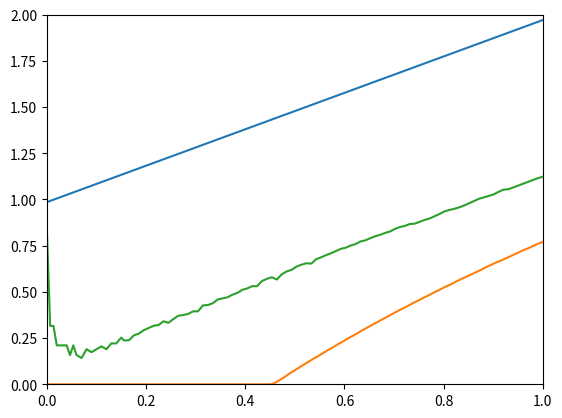

Reproduce this figure in Python.
import matplotlib.pyplot as plt


A = [
    1.00000000e-11,
    6.66666668e-03,
    1.33333333e-02,
    2.00000000e-02,
    2.66666667e-02,
    3.33333333e-02,
    4.00000000e-02,
    4.66666667e-02,
    5.33333333e-02,
    0.06,
    0.07,
    0.08,
    0.09,
    0.1,
    0.11,
    0.12,
    0.13,
    0.14,
    0.15,
    0.15575253,
    0.16568485,
    0.17561717,
    0.18554949,
    0.19548182,
    0.20541414,
    0.21534646,
    0.22527879,
    0.23521111,
    0.24514343,
    0.25507576,
    0.26500808,
    0.2749404,
    0.28487273,
    0.29480505,
    0.30473737,
    0.3146697,
    0.32460202,
    0.33453434,
    0.34446667,
    0.35439899,
    0.36433131,
    0.37426364,
    0.38419596,
    0.39412828,
    0.40406061,
    0.41399293,
    0.42392525,
    0.43385758,
    0.4437899,
    0.45372222,
    0.46365455,
    0.47358687,
    0.48351919,
    0.49345152,
    0.50338384,
    0.51331616,
    0.52324848,
    0.53318081,
    0.54311313,
    0.55304545,
    0.56297778,
    0.5729101,
    0.58284242,
    0.59277475,
    0.60270707,
    0.61263939,
    0.62257172,
    0.63250404,
    0.64243636,
    0.65236869,
    0.66230101,
    0.67223333,
    0.68216566,
    0.69209798,
    0.7020303,
    0.71196263,
    0.72189495,
    0.73182727,
    0.7417596,
    0.75169192,
    0.76162424,
    0.77155657,
    0.78148889,
    0.79142121,
    0.80135354,
    0.81128586,
    0.82121818,
    0.83115051,
    0.84108283,
    0.85101515,
    0.86094747,
    0.8708798,
    0.88081212,
    0.89074444,
    0.90067677,
    0.91060909,
    0.92054141,
    0.93047374,
    0.94040606,
    0.95033838,
    0.96027071,
    0.97020303,
    0.98013535,
    0.99006768,
    1,
]
B = [
    0.98558477,
    0.99215533,
    0.9987259,
    1.00529646,
    1.01186703,
    1.01843759,
    1.02500816,
    1.03157872,
    1.03814929,
    1.04471985,
    1.0545757,
    1.06443155,
    1.0742874,
    1.08414324,
    1.09399909,
    1.10385494,
    1.11371079,
    1.12356663,
    1.13342248,
    1.13909208,
    1.14888123,
    1.15867038,
    1.16845952,
    1.17824867,
    1.18803782,
    1.19782696,
    1.20761611,
    1.21740526,
    1.2271944,
    1.23698355,
    1.24677269,
    1.25656184,
    1.26635099,
    1.27614013,
    1.28592928,
    1.29571843,
    1.30550757,
    1.31529672,
    1.32508587,
    1.33487501,
    1.34466416,
    1.35445331,
    1.36424245,
    1.3740316,
    1.38382075,
    1.39360989,
    1.40339904,
    1.41318818,
    1.42297733,
    1.43276648,
    1.44255562,
    1.45234477,
    1.46213392,
    1.47192306,
    1.48171221,
    1.49150136,
    1.5012905,
    1.51107965,
    1.5208688,
    1.53065794,
    1.54044709,
    1.55023624,
    1.56002538,
    1.56981453,
    1.57960367,
    1.58939282,
    1.59918197,
    1.60897111,
    1.61876026,
    1.62854941,
    1.63833855,
    1.6481277,
    1.65791685,
    1.66770599,
    1.67749514,
    1.68728429,
    1.69707343,
    1.70686258,
    1.71665173,
    1.72644087,
    1.73623002,
    1.74601916,
    1.75580831,
    1.76559746,
    1.7753866,
    1.78517575,
    1.7949649,
    1.80475404,
    1.81454319,
    1.82433234,
    1.83412148,
    1.84391063,
    1.85369978,
    1.86348892,
    1.87327807,
    1.88306722,
    1.89285636,
    1.90264551,
    1.91243465,
    1.9222238,
    1.93201295,
    1.94180209,
    1.95159124,
    1.96138039,
    1.97116953,
]
AII = [
    1e-11,
    0.009615384625288463,
    0.019230769240576925,
    0.028846153855865385,
    0.03846153847115385,
    0.04807692308644231,
    0.05769230770173077,
    0.06,
    0.07,
    0.08,
    0.09,
    0.1,
    0.11,
    0.12,
    0.13,
    0.14,
    0.15,
    0.1538461538546154,
    0.16346153846990386,
    0.17307692308519232,
    0.18269230770048078,
    0.19230769231576925,
    0.2019230769310577,
    0.21153846154634617,
    0.22115384616163464,
    0.23076923077692307,
    0.24038461539221154,
    0.2500000000075,
    0.2596153846227885,
    0.26923076923807693,
    0.2788461538533654,
    0.28846153846865386,
    0.29807692308394235,
    0.3076923076992308,
    0.3173076923145192,
    0.3269230769298077,
    0.33653846154509615,
    0.34615384616038464,
    0.3557692307756731,
    0.36538461539096156,
    0.37500000000625,
    0.3846153846215385,
    0.39423076923682693,
    0.4038461538521154,
    0.41346153846740386,
    0.42307692308269235,
    0.4326923076979808,
    0.4423076923132693,
    0.4519230769285577,
    0.46153846154384615,
    0.47115384615913464,
    0.4807692307744231,
    0.49038461538971156,
    0.500000000005,
    0.5096153846202884,
    0.519230769235577,
    0.5288461538508654,
    0.5384615384661539,
    0.5480769230814423,
    0.5576923076967308,
    0.5673076923120193,
    0.5769230769273077,
    0.5865384615425961,
    0.5961538461578847,
    0.6057692307731731,
    0.6153846153884616,
    0.62500000000375,
    0.6346153846190384,
    0.644230769234327,
    0.6538461538496154,
    0.6634615384649039,
    0.6730769230801923,
    0.6826923076954808,
    0.6923076923107693,
    0.7019230769260577,
    0.7115384615413461,
    0.7211538461566347,
    0.7307692307719231,
    0.7403846153872116,
    0.7500000000025,
    0.7596153846177885,
    0.769230769233077,
    0.7788461538483654,
    0.7884615384636539,
    0.7980769230789423,
    0.8076923076942308,
    0.8173076923095193,
    0.8269230769248077,
    0.8365384615400961,
    0.8461538461553847,
    0.8557692307706731,
    0.8653846153859616,
    0.87500000000125,
    0.8846153846165385,
    0.894230769231827,
    0.9038461538471154,
    0.9134615384624039,
    0.9230769230776923,
    0.9326923076929808,
    0.9423076923082693,
    0.9519230769235577,
    0.9615384615388461,
    0.9711538461541347,
    0.9807692307694231,
    0.9903846153847116,
    1.0,
]

BII = [
    1e-15,
    1e-15,
    1e-15,
    1e-15,
    1e-15,
    1e-15,
    1e-15,
    1e-15,
    1e-15,
    1e-15,
    1e-15,
    1e-15,
    1e-15,
    1e-15,
    1e-15,
    1e-15,
    1e-15,
    1e-15,
    1e-15,
    1e-15,
    1e-15,
    1e-15,
    1e-15,
    1e-15,
    1e-15,
    1e-15,
    1e-15,
    1e-15,
    1e-15,
    1e-15,
    1e-15,
    1e-15,
    1e-15,
    1e-15,
    1e-15,
    1e-15,
    1e-15,
    1e-15,
    1e-15,
    1e-15,
    1e-15,
    1e-15,
    1e-15,
    1e-15,
    1e-15,
    1e-15,
    1e-15,
    1e-15,
    1e-15,
    0.010010010010011002,
    0.026026026026027008,
    0.04204204204204302,
    0.06006006006006102,
    0.07607607607607703,
    0.09209209209209303,
    0.10810810810810903,
    0.12412412412412505,
    0.14014014014014103,
    0.15415415415415507,
    0.17017017017017105,
    0.18618618618618707,
    0.20020020020020107,
    0.21621621621621706,
    0.23023023023023106,
    0.24624624624624708,
    0.2602602602602611,
    0.2742742742742751,
    0.2902902902902911,
    0.3043043043043051,
    0.3183183183183191,
    0.3323323323323331,
    0.34634634634634714,
    0.3603603603603611,
    0.37437437437437515,
    0.3883883883883891,
    0.40240240240240316,
    0.4144144144144151,
    0.42842842842842915,
    0.44244244244244313,
    0.45445445445445515,
    0.4684684684684692,
    0.48048048048048114,
    0.4944944944944952,
    0.5065065065065072,
    0.5205205205205212,
    0.5325325325325332,
    0.5445445445445452,
    0.5585585585585592,
    0.5705705705705711,
    0.5825825825825832,
    0.5945945945945952,
    0.6066066066066073,
    0.6186186186186192,
    0.6326326326326333,
    0.6446446446446452,
    0.6566566566566572,
    0.6666666666666672,
    0.6786786786786793,
    0.6906906906906912,
    0.7027027027027032,
    0.7147147147147153,
    0.7267267267267272,
    0.7367367367367372,
    0.7487487487487493,
    0.7607607607607613,
    0.7707707707707713,
]


BIV = [
    0.8421052631578949,
    0.31578947368421123,
    0.31578947368421123,
    0.21052631578947448,
    0.21052631578947448,
    0.21052631578947448,
    0.21052631578947448,
    0.15789473684210611,
    0.21052631578947448,
    0.15789473684210575,
    0.14210526315789526,
    0.18947368421052668,
    0.17368421052631622,
    0.18947368421052668,
    0.20526315789473717,
    0.18947368421052668,
    0.22105263157894764,
    0.22105263157894764,
    0.2526315789473686,
    0.2366463113113113,
    0.23864784784784784,
    0.2646678228228228,
    0.2746755055055055,
    0.2926893343343343,
    0.3046985535535535,
    0.31670777277277273,
    0.3207108458458458,
    0.3407262112112112,
    0.3327200650650651,
    0.35273543043043043,
    0.3707492592592592,
    0.3747523323323323,
    0.38075694194194193,
    0.3947676976976977,
    0.3947676976976977,
    0.4267922822822823,
    0.4287938188188188,
    0.4388015015015015,
    0.45881686686686685,
    0.4648214764764765,
    0.47082608608608606,
    0.48483684184184184,
    0.4948445245245245,
    0.5108568168168168,
    0.518862962962963,
    0.5308721821821822,
    0.5308721821821822,
    0.5588936936936937,
    0.570902912912913,
    0.5789090590590591,
    0.5668998398398398,
    0.5949213513513514,
    0.6109336436436437,
    0.6189397897897898,
    0.6369536186186187,
    0.6469613013013014,
    0.6549674474474475,
    0.6529659109109109,
    0.6769843493493494,
    0.6869920320320321,
    0.6990012512512512,
    0.7090089339339339,
    0.7210181531531532,
    0.7330273723723724,
    0.7390319819819821,
    0.7510412012012012,
    0.7590473473473474,
    0.7730581031031032,
    0.7790627127127128,
    0.7910719319319319,
    0.8010796146146146,
    0.8090857607607608,
    0.8190934434434435,
    0.8270995895895896,
    0.8411103453453453,
    0.851118028028028,
    0.8571226376376376,
    0.8671303203203203,
    0.8691318568568569,
    0.8791395395395396,
    0.8891472222222222,
    0.8971533683683685,
    0.9091625875875876,
    0.9211718068068069,
    0.9351825625625626,
    0.9431887087087087,
    0.9491933183183183,
    0.9571994644644645,
    0.9672071471471472,
    0.9792163663663664,
    0.9912255855855856,
    1.0032348048048048,
    1.0112409509509508,
    1.019247097097097,
    1.027253243243243,
    1.041263998998999,
    1.053273218218218,
    1.0552747547547547,
    1.0652824374374374,
    1.07529012012012,
    1.0852978028028026,
    1.0953054854854853,
    1.105313168168168,
    1.1153208508508508,
    1.123326996996997,
]
plt.plot(A, B)
plt.plot(AII, BII)
plt.plot(A, BIV)
plt.ylim(0, 2)
plt.xlim(0, 1)
plt.show()
